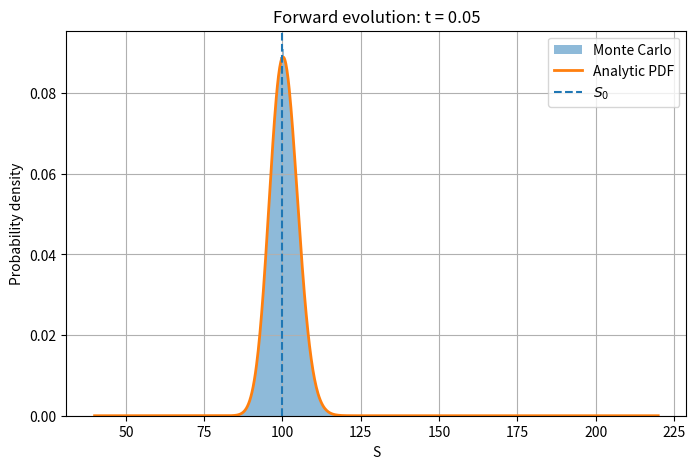
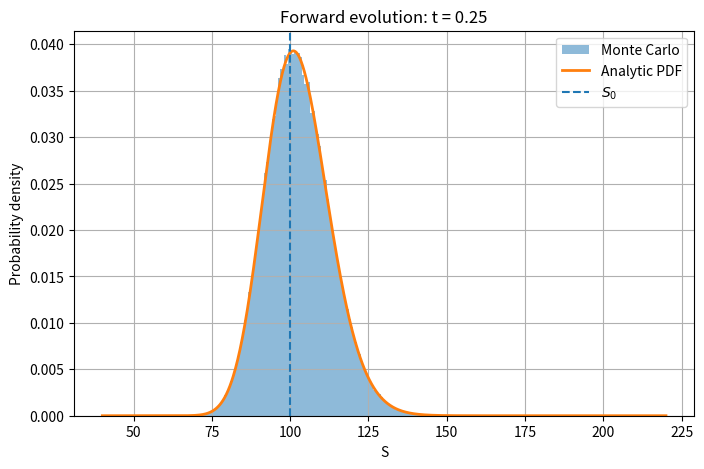
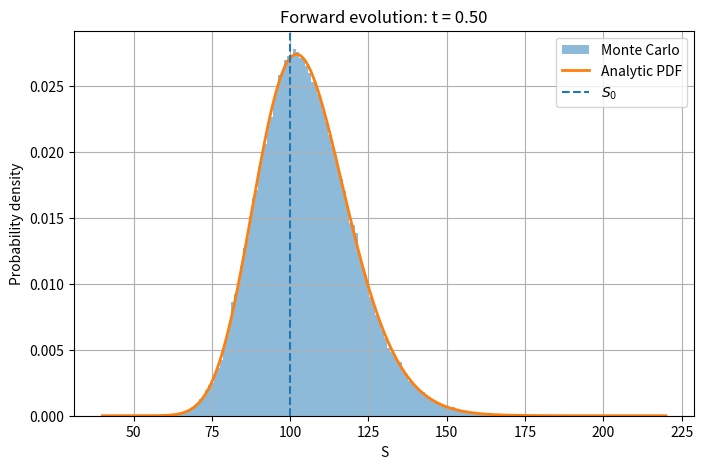
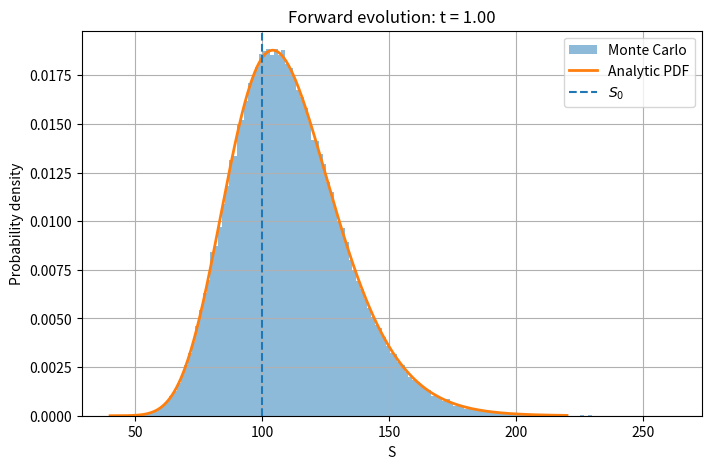
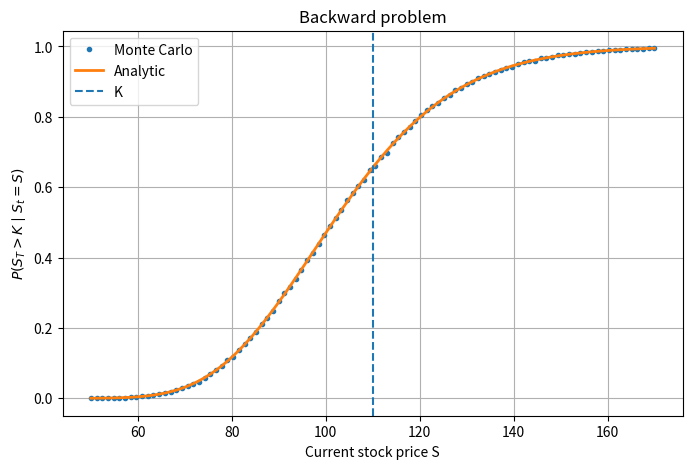
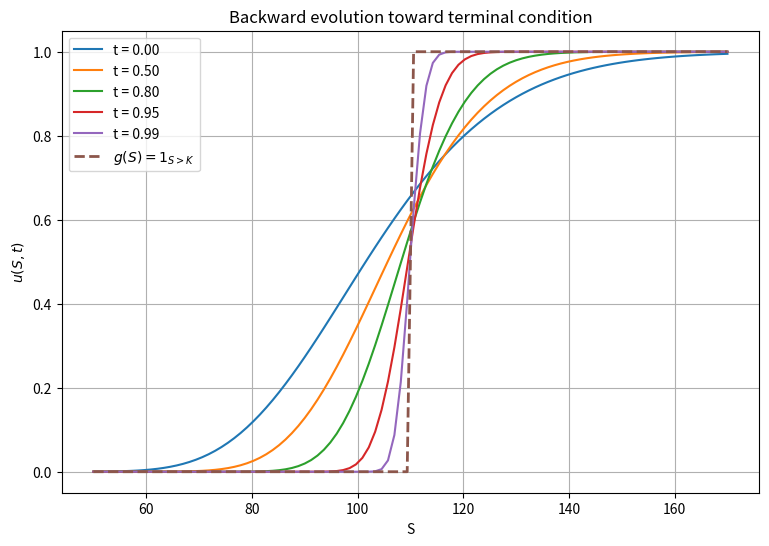

Source code (Python) for these figures, in order:
import numpy as np
import matplotlib.pyplot as plt
from scipy.stats import lognorm, norm

# ============================================================
# Parameters
# ============================================================

S0 = 100.0
mu = 0.10
sigma = 0.20
T = 1.0
Nmc = 200_000
rng = np.random.default_rng(42)


# ============================================================
# Exact GBM evolution (geometric brownian motion)
#
# S(t+dt) = S(t) exp[
#
#     (mu - sigma^2/2) dt
#     + sigma sqrt(dt) Z
#
# ]
# ============================================================

def simulate_gbm(S_initial, dt, N):

    Z = rng.normal(size=N)

    S_final = S_initial * np.exp( (mu - 0.5 * sigma**2)*dt + sigma*np.sqrt(dt)*Z )

    return S_final


# ============================================================
# Analytic transition PDF for GBM
# ============================================================

def gbm_pdf(S, S_initial, t):

    # log(S_t/S_0) is Gaussian:
    #
    # log(S_t/S_0)
    # ~ N((mu - sigma^2/2)t, sigma^2 t)

    shape = sigma * np.sqrt(t)

    scale = S_initial * np.exp( (mu - 0.5 * sigma**2) * t )

    return lognorm.pdf( S, s=shape, scale=scale )


# ============================================================
#
# PART 1
#
# FORWARD EQUATION
#
# ============================================================

times = [0.05, 0.25, 0.50, 1.00]

S_plot = np.linspace(40, 220, 1000)


for t in times:

    # Monte Carlo evolution from the SAME initial point
    samples = simulate_gbm( S0,  t,  Nmc )

    plt.figure(figsize=(8, 5))

    # MC estimate of probability density
    plt.hist( samples,  bins=150, density=True, alpha=0.5, label="Monte Carlo" )

    # Analytic solution
    pdf = gbm_pdf( S_plot,  S0, t )

    plt.plot( S_plot, pdf, linewidth=2, label="Analytic PDF" )
    plt.axvline( S0, linestyle="--", label=r"$S_0$" )
    plt.xlabel("S")
    plt.ylabel("Probability density")
    plt.title(f"Forward evolution: t = {t:.2f}")
    plt.legend()
    plt.grid()
    plt.show()


# ============================================================
#
# PART 2
#
# BACKWARD EQUATION
#
# Question:
#
#     What is P(S_T > K | S_t = S)?
#
# ============================================================

K = 110.0

t = 0.0

tau = T - t

S_grid = np.linspace(
    50,
    170,
    100
)

prob_MC = np.zeros_like(S_grid)


for i, S_initial in enumerate(S_grid):

    ST = simulate_gbm(
        S_initial,
        tau,
        30_000
    )

    # Digital payoff:
    #
    # g(ST) = 1 if ST > K
    #         0 otherwise

    payoff = (ST > K)

    # Monte Carlo expectation
    prob_MC[i] = np.mean(payoff)


# ============================================================
# Analytic answer
# ============================================================

#
# ST > K
#
# log(ST/S)
#
# is normally distributed
#

d = (
    np.log(S_grid / K)
    + (mu - 0.5 * sigma**2) * tau
) / (
    sigma * np.sqrt(tau)
)

prob_exact = norm.cdf(d)


# ============================================================
# Plot backward solution
# ============================================================

plt.figure(figsize=(8, 5))

plt.plot(
    S_grid,
    prob_MC,
    ".",
    label="Monte Carlo"
)

plt.plot(
    S_grid,
    prob_exact,
    linewidth=2,
    label="Analytic"
)

plt.axvline(
    K,
    linestyle="--",
    label="K"
)

plt.xlabel("Current stock price S")

plt.ylabel(
    r"$P(S_T>K \mid S_t=S)$"
)

plt.title(
    "Backward problem"
)

plt.legend()
plt.grid()

plt.show()


# ============================================================
#
# PART 3
#
# WATCH THE BACKWARD SOLUTION EVOLVE
#
# ============================================================

times = [
    0.0,
    0.5,
    0.8,
    0.95,
    0.99
]

plt.figure(figsize=(9, 6))


for t in times:

    tau = T - t

    d = (
        np.log(S_grid / K)
        + (mu - 0.5 * sigma**2) * tau
    ) / (
        sigma * np.sqrt(tau)
    )

    probability = norm.cdf(d)

    plt.plot(
        S_grid,
        probability,
        label=f"t = {t:.2f}"
    )


# Terminal condition
terminal = (S_grid > K).astype(float)

plt.plot(
    S_grid,
    terminal,
    linestyle="--",
    linewidth=2,
    label=r"$g(S)=1_{S>K}$"
)

plt.xlabel("S")

plt.ylabel(
    r"$u(S,t)$"
)

plt.title(
    "Backward evolution toward terminal condition"
)

plt.legend()
plt.grid()

plt.show()
